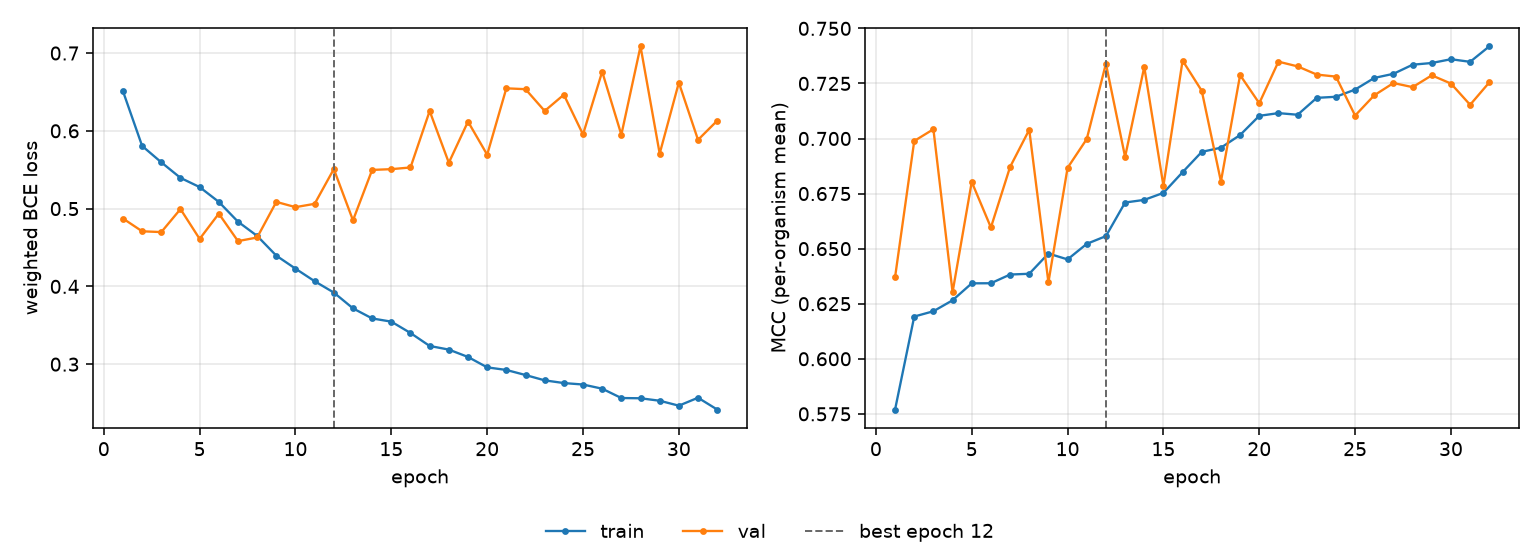

The table this chart was drawn from, first rows:
epoch, tr_loss, vl_loss, tr_mcc, vl_mcc, is_best
1, 0.6509, 0.4873, 0.577, 0.6371, False
2, 0.5805, 0.4708, 0.6192, 0.6989, False
3, 0.5595, 0.4698, 0.6216, 0.7042, False
4, 0.5395, 0.4994, 0.6266, 0.6302, False
5, 0.5277, 0.461, 0.6343, 0.6803, False
6, 0.5086, 0.4935, 0.6343, 0.6596, False
7, 0.4832, 0.4582, 0.6382, 0.6871, False
8, 0.4649, 0.4629, 0.6386, 0.704, False
9, 0.4395, 0.5086, 0.6478, 0.6347, False
10, 0.4228, 0.5019, 0.6451, 0.6867, False
11, 0.4066, 0.5061, 0.6522, 0.6998, False
12, 0.3921, 0.5508, 0.6557, 0.734, True
13, 0.3717, 0.4849, 0.6709, 0.6917, False
14, 0.3588, 0.5497, 0.6721, 0.7325, False
15, 0.3547, 0.5507, 0.6753, 0.6785, False
16, 0.3401, 0.5529, 0.6847, 0.7354, False
17, 0.3234, 0.6255, 0.6939, 0.7216, False
18, 0.3187, 0.559, 0.6958, 0.6805, False
19, 0.3093, 0.6119, 0.7016, 0.7288, False
20, 0.2959, 0.5693, 0.7103, 0.716, False
21, 0.2926, 0.6546, 0.7115, 0.7349, False
22, 0.286, 0.6535, 0.7108, 0.7327, False
23, 0.2792, 0.6255, 0.7185, 0.729, False
24, 0.2757, 0.6464, 0.7189, 0.7281, False
25, 0.2738, 0.5953, 0.7222, 0.7104, False
26, 0.2685, 0.6761, 0.7275, 0.7196, False
27, 0.2565, 0.595, 0.7294, 0.7252, False
28, 0.2562, 0.7086, 0.7335, 0.7233, False
29, 0.253, 0.5707, 0.7343, 0.7287, False
30, 0.2466, 0.662, 0.736, 0.7249, False
31, 0.2569, 0.5884, 0.7348, 0.7153, False
32, 0.2417, 0.613, 0.7418, 0.7255, False
